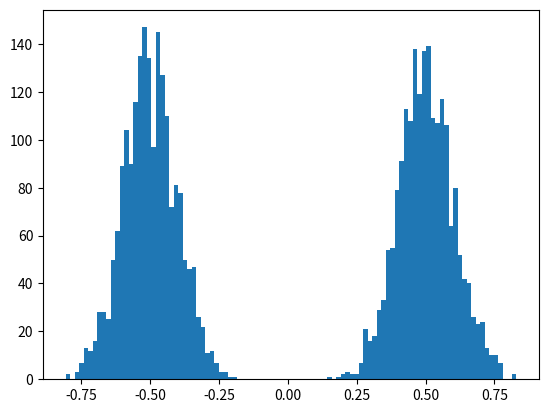

Here is the Python script that generated this plot:
import math
import numpy as np
from matplotlib import pyplot as plt
import random

d=2
n=2000
mu=np.array([-0.5,0.5]).reshape(d,1)
# the mean of the two gaussian is -0.5 and 0.5
y=np.concatenate([np.random.normal(mu[i],0.1,n) for i in range(d)])
# standard deviation is 0.1
plt.hist(y,bins=100)
for i in y:
    print(str(i))
plt.show()